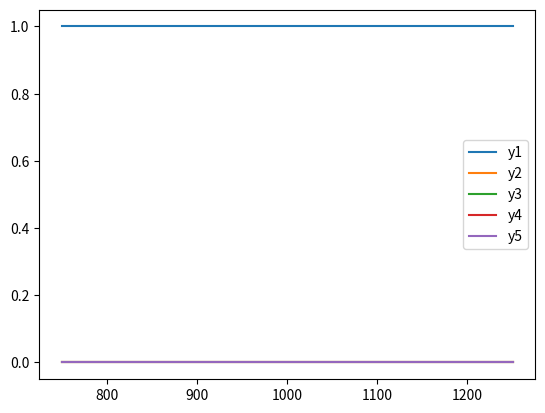

This chart was generated by the following Python code:
from math import exp, log
import matplotlib.pyplot as plt


def IDCPH(T0, T, deltaA, deltaB, deltaC, deltaD):
    return deltaA * (T - T0) + deltaB * log(T / T0) + deltaC + deltaD * (T - T0) ** 2


def IDCPS(T0, T, deltaA, deltaB, deltaC, deltaD):
    return deltaA * (T - T0) + deltaB * (T / T0) + deltaC + deltaD * (T - T0)


print('''13.48. O craqueamento de propano é uma rota para a produção de olefinas leves. Supona que duas reaçoes de
craqueamento ocorram em um reator contínuo em regime estacionário:
C3H8(g) -> C3H6(g) + H2(g)      (I)
C3H8(g) -> C2H4(g) + CH4(g)     (II)
Calcule a composição do produto se as duas reações alcançam o equilibrio a 1,2 bar e
(a) 750K; (b) 1OOOK; (c) 1250K''')

'''13.48
C3H8(g) -> C3H6(g) + H2(g)  (I)
C3H8(g) -> C2H4(g) + CH4(g) (II)
TO = 298.15K
PO = 1 (bar)
T = 750K
P = 1.2(bar)
'''
# # 1 = C3H8(g)
#
# deltaH0f1 := -104680  #J/mol
# deltaG0f1 := -24290   #J/mol
#
# # 2 = C3H6(g)
#
# deltaH0f2 := -19710  #J/mol
# deltaG0f2 := -62205  #J/mol
#
# # 3 = H2(g)
#
# deltaH0f3 := 0  #J/mol
# deltaG0f3 := 0  #J/mol
#
# # 4 = C2H4 (g)
#
# deltaH0f4 := 52510  #J/mol
# deltaG0f4 := 68460   #J/mol
#
# # 5 = CH4 (g)
#
# deltaH0f5 := -74520  #J/mol
# deltaG0f5 := -50460  #J/mol

R = 8.31  #J/mol.K

T0 = 298.15  #K
T_list = range(750, 1300, 50)  #K
P0 = 1  #(bar)
P = 1.2  #(bar)

dict_elements = {
    'C3H8': {"deltah0": -104680, "deltag0": -24290},
    'C3H6': {"deltah0": 19710, "deltag0": 62205},
    'H2': {"deltah0": 0, "deltag0": 0},
    'C2H4': {"deltah0": 52510, "deltag0": 68460},
    'CH4': {"deltah0": -74520, "deltag0": -50460}
}

tabela_C1 = {
    "C3H8": {"Vi": -1, "Ai": 1.213, "Bi": 28.785 * 10 ** -3, "Ci": -8.824 * 10 ** -6, "Di": 0},
    "C3H6": {"Vi": 1, "Ai": 1.637, "Bi": 22.706 * 10 ** -3, "Ci": -6.915 * 10 ** -6, "Di": 0},
    "H2": {"Vi": 1, "Ai": 3.249, "Bi": 0.422 * 10 ** -3, "Ci": 0, "Di": 0.083 * 10 ** 5},
    "C2H4": {"Vi": 1, "Ai": 1.424, "Bi": 14.394 * 10 ** -3, "Ci": -4.392 * 10 ** -6, "Di": 0},
    "CH4": {"Vi": 1, "Ai": 1.702, "Bi": 9.081 * 10 ** -3, "Ci": -2.164 * 10 ** -6, "Di": 0},
}


def delta_H0I(a, b, c):
    return - dict_elements[a]["deltah0"] + dict_elements[b]["deltah0"] + dict_elements[c]["deltah0"]


def delta_G0I(a, b, c):
    return - dict_elements[a]["deltag0"] + dict_elements[b]["deltag0"] + dict_elements[c]["deltag0"]


def deltaAI(a, b, c):
    return - tabela_C1[a]["Ai"] + tabela_C1[b]["Ai"] + tabela_C1[c]["Ai"]


def deltaBI(a, b, c):
    return - tabela_C1[a]["Bi"] + tabela_C1[b]["Bi"] + tabela_C1[c]["Bi"]


def deltaCI(a, b, c):
    return - tabela_C1[a]["Ci"] + tabela_C1[b]["Ci"] + tabela_C1[c]["Ci"]


def deltaDI(a, b, c):
    return - tabela_C1[a]["Di"] + tabela_C1[b]["Di"] + tabela_C1[c]["Di"]


def tau(T0, T):
    return T / T0


def KI0(deltaG0I, T0):
    return exp(-deltaG0I / (R * T0))


def KI1(deltaH0I, T0, T):
    return exp((deltaH0I / (R * T0)) * (1 - T0 / T))


def KI2(T0, T, dAI, dBI, dCI, dDI):
    tau0 = tau(T0, T)
    result = exp(
        dAI * (log(tau0) - ((tau0 - 1) / tau0)) +
        (1 / 2) * dBI * T0 * (((tau0 - 1) ** 2) / tau0) +
        (1 / 6) * (dCI * T0 ** 2) * ((((tau0 - 1) ** 2) * (tau0 + 2)) / tau0) +
        (1 / 2) * (dDI / T0 ** 2) * (((tau0 - 1) ** 2) / tau0 ** 2))
    return result


def K(k0, k1, k2):
    return k0 * k1 * k2


def V(a, b, c):
    return tabela_C1[a]["Vi"] + tabela_C1[b]["Vi"] + tabela_C1[c]["Vi"]


def n0(a, b, c):
    return - tabela_C1[a]["Vi"] + tabela_C1[b]["Vi"] + tabela_C1[c]["Vi"]


reactions = [("C3H8", "C3H6", "H2"), ("C3H8", "C2H4", "CH4")]
Ks = []
for reaction in reactions:
    for T in T_list:
        print(f'\n{reaction[0]} -> {reaction[1]} + {reaction[2]}')
        print(f'T = {T}K')
        dH0I = delta_H0I(reaction[0], reaction[1], reaction[2])
        dG0I = delta_G0I(reaction[0], reaction[1], reaction[2])
        print(f'deltaH0I = {dH0I} J/mol')
        print(f'deltaG0I = {dG0I} J/mol')
        dAI = deltaAI(reaction[0], reaction[1], reaction[2])
        dBI = deltaBI(reaction[0], reaction[1], reaction[2])
        dCI = deltaCI(reaction[0], reaction[1], reaction[2])
        dDI = deltaDI(reaction[0], reaction[1], reaction[2])
        print(f'deltaAI = {dAI}')
        print(f'deltaBI = {dBI}')
        print(f'deltaCI = {dCI}')
        print(f'deltaDI = {dDI}')
        tau0 = tau(T0, T)
        print(f'tau0 = {tau0}')
        K0 = KI0(dG0I, T0)
        print(f'KI0 = {K0}')
        K1 = KI1(dH0I, T0, T)
        print(f'KI1 = {K1}')
        K2 = KI2(T0, T, dAI, dBI, dCI, dDI)
        print(f'KI2 = {K2}')
        KI = K(K0, K1, K2)
        Ks.append(KI)
        print(f'KI = {KI}')
        v = V(reaction[0], reaction[1], reaction[2])
        print(f'v = {v}')
        n = n0(reaction[0], reaction[1], reaction[2])
        print(f'n0 = {n}')

KI_list = Ks[:len(T_list)]
KII_list = Ks[len(T_list):]
epsilonI = 0.5
epsilonII = 0.5
p = P0 / P

y_list = []

for i in range(len(T_list)):
    print(f'\nREAÇÃO {i + 1}')

    KI = KI_list[i//2]
    KII = KII_list[i//2]
    print(f'\nT = {T_list[i]}K')
    print(f'KI = {KI}')
    print(f'KII = {KII}')


    def equation(k):
        eq = 1/((1 / (1 + epsilon_I + epsilon_II)) ** 2 - (k * p * (1 - epsilon_I - epsilon_II) / (1 + epsilon_I + epsilon_II)))
        return eq

    def equation_derivative(k):
        eq = (epsilon_I**2 / (1 + epsilon_I + epsilon_II) ** 2) - ((k * p * (1 - epsilon_I - epsilon_II)) / (1 + epsilon_I + epsilon_II))
        return eq

    def eq2(k):
        return ((k*p*((1-epsilonI-epsilonII)/(1+epsilonI+epsilonII)))**(1/2)) * (1+epsilonI+epsilonII)

    def newton_raphson(f, fdx, tol, max_iter=1):
        x = None
        for i in range(max_iter):
            x = tol - f(tol) / fdx(tol)
        return x

    # epsilon_I = newton_raphson(equation, equation_derivative, KI)
    # epsilon_II = newton_raphson(equation, equation_derivative, KII)
    epsilon_I = eq2(KI)
    epsilon_II = eq2(KII)
    y1 = (1 - epsilon_I - epsilon_II) / (1 + epsilon_I + epsilon_II)
    y2 = epsilon_I / (1 + epsilon_I + epsilon_II)
    y3 = epsilon_I / (1 + epsilon_I + epsilon_II)
    y4 = epsilon_II / (1 + epsilon_I + epsilon_II)
    y5 = epsilon_II / (1 + epsilon_I + epsilon_II)
    print(f"epsilon_I = {epsilon_I}")
    print(f"epsilon_II = {epsilon_II}")
    print(f"y1 = {y1}")
    print(f"y2 = {y2}")
    print(f"y3 = {y3}")
    print(f"y4 = {y4}")
    print(f"y5 = {y5}")
    y_list.append([y1, y2, y3, y4, y5])

print(f'\n\nRESULTADO FINAL')
for i in range(len(y_list)):
    print(f'\nT = {T_list[i]}K')
    print(f'y1 = {y_list[i][0]}')
    print(f'y2 = {y_list[i][1]}')
    print(f'y3 = {y_list[i][2]}')
    print(f'y4 = {y_list[i][3]}')
    print(f'y5 = {y_list[i][4]}')

# Resultado final
plt.plot(T_list, [y[0] for y in y_list], label='y1')
plt.plot(T_list, [y[1] for y in y_list], label='y2')
plt.plot(T_list, [y[2] for y in y_list], label='y3')
plt.plot(T_list, [y[3] for y in y_list], label='y4')
plt.plot(T_list, [y[4] for y in y_list], label='y5')
plt.legend()
plt.show()
